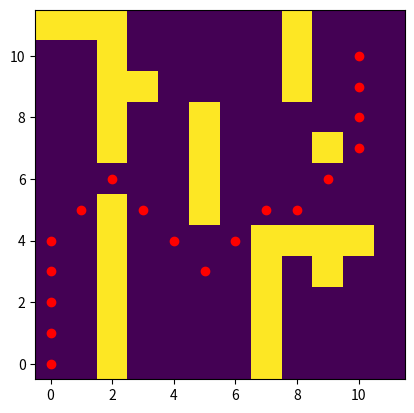

The script that saved this image:
import heapq
import numpy as np
import matplotlib.pyplot as plt
import math

###############################################
# newly defined heuristic
###############################################

def distance(a,b):
    return np.sqrt((a[0]-b[0])**2+ (a[1]-b[1])**2)

def angle_between_three_points(pointA, pointB, pointC):
    # Check if pointA and pointC are the same
    if np.all(pointA == pointC):
        return 0

    # Calculate vectors AB and AC
    AB = np.subtract(pointA, pointB)
    AC = np.subtract(pointA, pointC)

    # Check if AB or AC is a zero vector
    if np.linalg.norm(AB) == 0 or np.linalg.norm(AC) == 0:
        raise ValueError("One of the input points is identical to the other.")

    # Normalize the vectors
    AB_normalized = AB / np.linalg.norm(AB)
    AC_normalized = AC / np.linalg.norm(AC)

    # Calculate the dot product
    dot_product = np.dot(AB_normalized, AC_normalized)

    # Calculate the angle in radians
    angle_radians = np.arccos(np.clip(dot_product, -1.0, 1.0))

    # Convert the angle to degrees and ensure it's between 0 and 360
    angle_degrees = np.degrees(angle_radians) % 360

    return angle_degrees


def heuristic_(maze, current, start):
    total_distance = 0
    row, col =maze.shape[0]-1, maze.shape[1]-1
    max_row = 0
    min_row = 0
    max_col = 0
    min_col = 0

    # print("Rows:",row,"Cols:", col)

    # Finding max and min row
    for i in range(row):
        if (maze[i,:]==0).any():
            max_row= i
            break
    for i in range(row,0,-1):
        if (maze[i,:]==0).any():
            min_row = i
            break

    # Finding max and min col
    for i in range(col):
        if (maze[:,i]==0).any():
            max_col= i
            break
    for i in range(col,0,-1):
        if (maze[:,i]==0).any():
            min_col = i
            break

    # print("Max and min rows",max_row, min_row)
    # print("Max and min cols",max_col, min_col)
    
    center_row, center_col = max_row+int((min_row-max_row)/2), max_col+int((min_col-max_col)/2)
    center = [center_row, center_col]

    # print("Center row:",center_row)
    # print("Center col:", center_col)

    radius = max(center_row, center_col)
    # print("Radius:",radius)

    # distance between center and starting point
    dist_center_start = distance(center, start)
    dist_start_circle = radius-dist_center_start

    # distance between center and current
    dist_center_current = distance(center, current)
    dist_current_circle = radius-dist_center_current

    # angle
    angle = angle_between_three_points(current, center, start)

    # arc: 2*pi*r = theta : 360
    arc = (angle*2*math.pi*radius)/360


    # total_distance = dist_current_circle + 2*r*pi-arc + dist_start_circle

    total_distance = dist_start_circle + dist_current_circle + arc


    # return center_row, center_col, radius, total_distance
    return total_distance

###############################################
# end of newly defined heuristic
###############################################
        

def heuristic(a, b):
    return abs(a[0] - b[0]) + abs(a[1] - b[1])


def astar(maze, start, end):
    moves = [(0, 1), (0, -1), (1, 0), (-1, 0),
             (1, 1), (-1, -1), (-1, 1), (1, -1)]
    close_set = set()
    came_from = {}
    gscore = {start: 0}
    fscore = {start: heuristic_(maze, start, end)}
    oheap = []

    def neighbors_available(position, maze, moves):
        neighbors = []
        for move in moves:
            x_test = position[0]+move[0]
            y_test = position[1]+move[1]
            maze_test = maze[x_test, y_test]
            if x_test >= 0 and x_test < maze.shape[0]-1:
                if y_test >= 0 and y_test < maze.shape[1]-1:
                    if maze_test != 1:
                        neighbors.append((x_test, y_test))

        return neighbors

    heapq.heappush(oheap, (fscore[start], start))

    while oheap:
        current = heapq.heappop(oheap)[1]

        if current == end:
            data = []
            while current in came_from:
                data.append(current)
                current = came_from[current]
            return data

        close_set.add(current)
        for neighbor in neighbors_available(current, maze, moves):
            tentative_g_score = gscore[current] + 1

            if neighbor in close_set and tentative_g_score >= gscore.get(neighbor, 0):
                continue

            if tentative_g_score < gscore.get(neighbor, 0) or neighbor not in [i[1]for i in oheap]:
                came_from[neighbor] = current
                gscore[neighbor] = tentative_g_score
                fscore[neighbor] = tentative_g_score + heuristic_(maze, neighbor, end)
                heapq.heappush(oheap, (fscore[neighbor], neighbor))

    return False


def maze_plot(maze, start, end):
    path = astar(maze, start[::-1], end[::-1]) # Invert x and y for map
    path.append(start[::-1])
    plt.imshow(maze, origin='lower')

    for i in path:
        plt.scatter(i[1], i[0], color='red')
    plt.show()
    
    path = [(x[1],x[0]) for x in path]
    print(path[::-1])


def main():

    # frame = np.ones(12,12)

    maze = np.array([[0, 0, 1, 0, 0, 0, 0, 1, 0, 0, 0, 0],
                     [0, 0, 1, 0, 0, 0, 0, 1, 0, 0, 0, 0],
                     [0, 0, 1, 0, 0, 0, 0, 1, 0, 0, 0, 0],
                     [0, 0, 1, 0, 0, 0, 0, 1, 0, 1, 0, 0],
                     [0, 0, 1, 0, 0, 0, 0, 1, 1, 1, 1, 0],
                     [0, 0, 1, 0, 0, 1, 0, 0, 0, 0, 0, 0],
                     [0, 0, 0, 0, 0, 1, 0, 0, 0, 0, 0, 0],
                     [0, 0, 1, 0, 0, 1, 0, 0, 0, 1, 0, 0],
                     [0, 0, 1, 0, 0, 1, 0, 0, 0, 0, 0, 0],
                     [0, 0, 1, 1, 0, 0, 0, 0, 1, 0, 0, 0],
                     [0, 0, 1, 0, 0, 0, 0, 0, 1, 0, 0, 0],
                     [1, 1, 1, 0, 0, 0, 0, 0, 1, 0, 0, 0]])

    start = (0, 0)
    end = (10, 10)

    maze_plot(maze, start, end)


if __name__ == '__main__':
    main()
